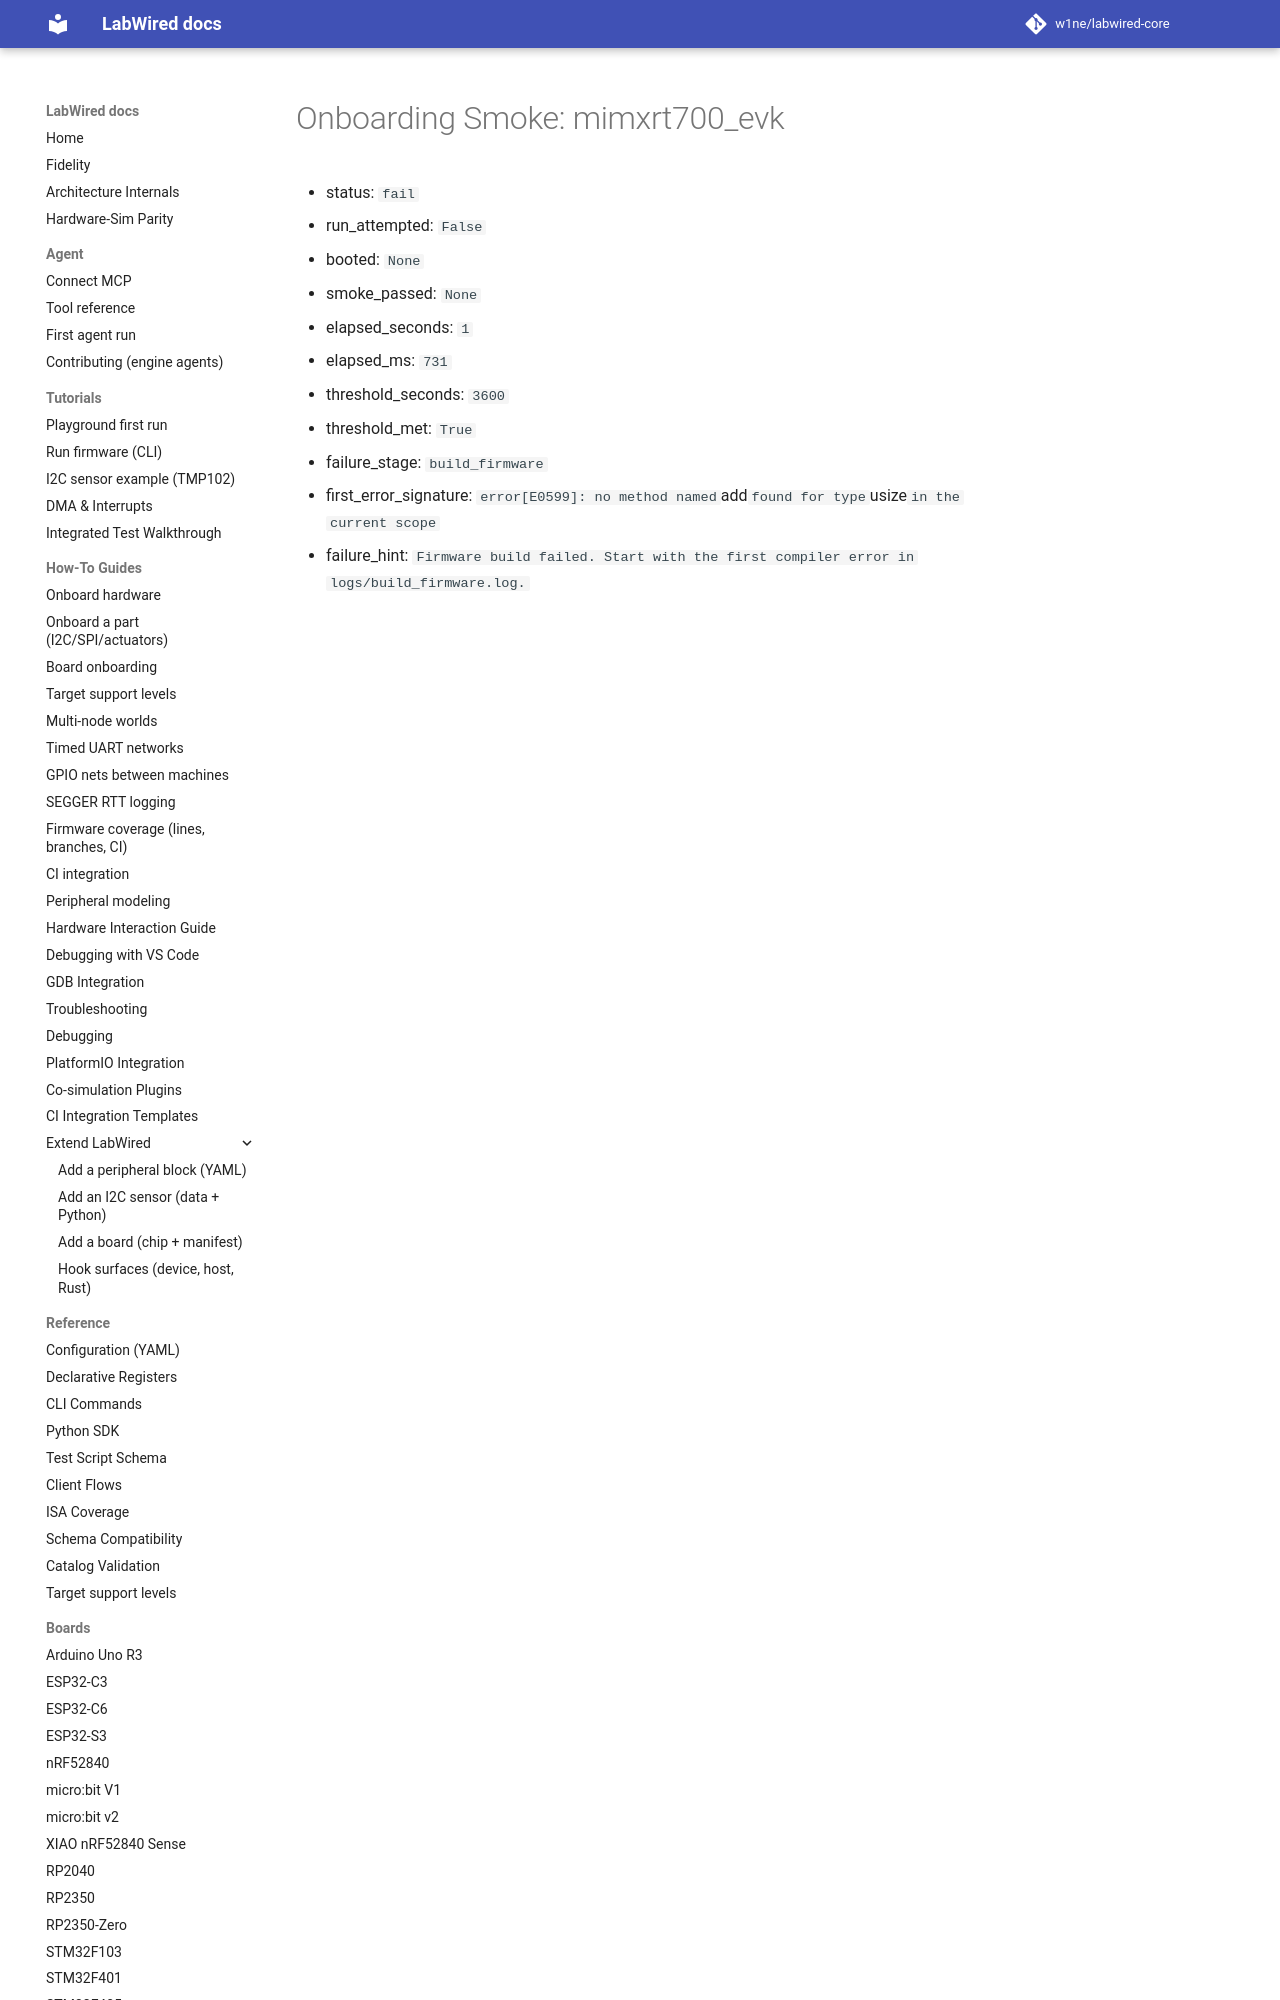

repository: w1ne/labwired-core · page: coverage/renode-onboarding/attempt-history/mimxrt700_evk/2026-11-10-nested-priority-build-failure/metrics/onboarding-summary/index.html · generator: mkdocs

# Onboarding Smoke: mimxrt700_evk

- status: `fail`
- run_attempted: `False`
- booted: `None`
- smoke_passed: `None`
- elapsed_seconds: `1`
- elapsed_ms: `731`
- threshold_seconds: `3600`
- threshold_met:
